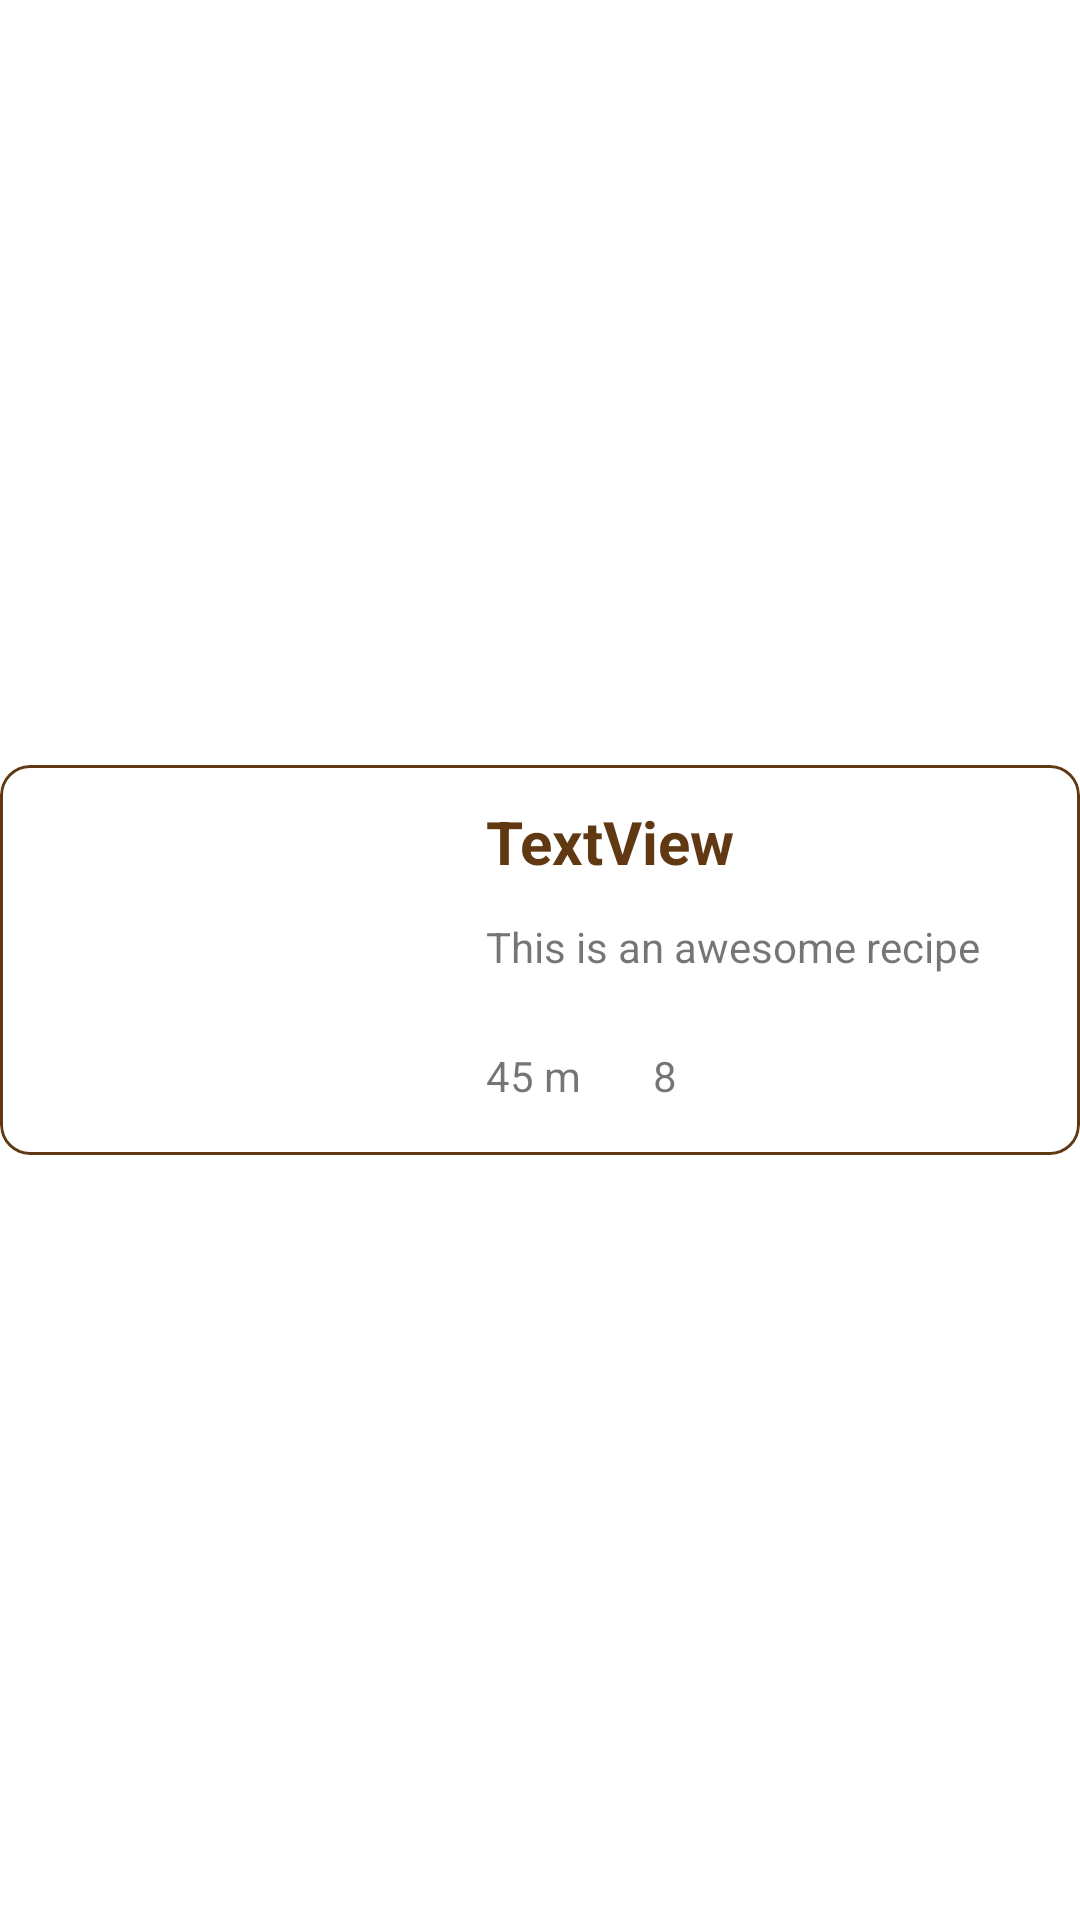

Write the Android layout XML for this screen, with the resource values it uses.
<!-- AndroidManifest.xml: application theme Theme.KakelandetMyCookbook -->
<!-- res/layout/recipes_list_item.xml -->
<?xml version="1.0" encoding="utf-8"?>
    <androidx.constraintlayout.widget.ConstraintLayout
        xmlns:android="http://schemas.android.com/apk/res/android"
        xmlns:app="http://schemas.android.com/apk/res-auto"
        xmlns:tools="http://schemas.android.com/tools"
        android:id="@+id/recipes_list_item"
        android:layout_width="match_parent"
        android:layout_height="wrap_content"
        android:layout_marginTop="4dp"
        android:layout_marginBottom="4dp">

        <com.google.android.material.card.MaterialCardView
            android:id="@+id/recipe_list_cardView"
            android:layout_width="0dp"
            android:layout_height="wrap_content"
            app:strokeWidth="1dp"
            app:strokeColor="@color/kakelandet_brown"
            app:cardCornerRadius="10dp"
            app:layout_constraintBottom_toBottomOf="parent"
            app:layout_constraintEnd_toEndOf="parent"
            app:layout_constraintHorizontal_bias="0.5"
            app:layout_constraintStart_toStartOf="parent"
            app:layout_constraintTop_toTopOf="parent">

            <androidx.constraintlayout.widget.ConstraintLayout
                android:layout_width="match_parent"
                android:layout_height="match_parent"
                android:background="@color/white">

                <ImageView
                    android:id="@+id/recipe_imageView"
                    android:layout_width="150dp"
                    android:layout_height="0dp"
                    android:contentDescription="@string/recipe_imageView_description"
                    android:scaleType="centerCrop"
                    android:padding="16dp"
                    app:layout_constraintBottom_toBottomOf="parent"
                    app:layout_constraintStart_toStartOf="parent"
                    app:layout_constraintTop_toTopOf="parent"
                    tools:srcCompat="@tools:sample/avatars" />

                <TextView
                    android:id="@+id/recipe_title_textView"
                    style="@style/CardTitle"
                    android:layout_width="0dp"
                    android:layout_height="wrap_content"
                    android:layout_marginStart="12dp"
                    android:layout_marginTop="12dp"
                    android:layout_marginEnd="12dp"
                    android:text="TextView"
                    app:layout_constraintEnd_toEndOf="parent"
                    app:layout_constraintHorizontal_bias="0.0"
                    app:layout_constraintStart_toEndOf="@+id/recipe_imageView"
                    app:layout_constraintTop_toTopOf="parent" />

                <TextView
                    android:id="@+id/recipe_description_textView"
                    android:layout_width="0dp"
                    android:layout_height="wrap_content"
                    android:layout_marginTop="12dp"
                    android:ellipsize="end"
                    android:maxLines="3"
                    android:text="This is an awesome recipe"
                    app:layout_constraintEnd_toEndOf="@+id/recipe_title_textView"
                    app:layout_constraintStart_toStartOf="@+id/recipe_title_textView"
                    app:layout_constraintTop_toBottomOf="@+id/recipe_title_textView" />

                <ImageView
                    android:id="@+id/ic_clock_imageView"
                    android:layout_width="wrap_content"
                    android:layout_height="wrap_content"
                    android:layout_marginTop="24dp"
                    android:layout_marginBottom="36dp"
                    app:layout_constraintBottom_toBottomOf="parent"
                    app:layout_constraintEnd_toEndOf="@+id/serves_textView"
                    app:layout_constraintHorizontal_bias="0.473"
                    app:layout_constraintStart_toStartOf="@+id/serves_textView"
                    app:layout_constraintTop_toBottomOf="@+id/recipe_description_textView"
                    app:layout_constraintVertical_bias="0.0"
                    app:srcCompat="@drawable/ic_time"
                    app:tint="@color/kakelandet_pink" />

                <ImageView
                    android:id="@+id/ic_servers_imageView"
                    android:layout_width="wrap_content"
                    android:layout_height="wrap_content"
                    app:layout_constraintEnd_toEndOf="@+id/prep_time_textView"
                    app:layout_constraintStart_toStartOf="@+id/prep_time_textView"
                    app:layout_constraintTop_toTopOf="@+id/ic_clock_imageView"
                    app:srcCompat="@drawable/ic_serves"
                    app:tint="@color/kakelandet_pink" />

                <TextView
                    android:id="@+id/prep_time_textView"
                    android:layout_width="wrap_content"
                    android:layout_height="wrap_content"
                    android:layout_marginStart="24dp"
                    android:text="8"
                    android:textAlignment="center"
                    app:layout_constraintStart_toEndOf="@+id/serves_textView"
                    app:layout_constraintTop_toBottomOf="@+id/ic_servers_imageView" />

                <TextView
                    android:id="@+id/serves_textView"
                    android:layout_width="wrap_content"
                    android:layout_height="wrap_content"
                    android:text="45 m"
                    android:textAlignment="center"
                    app:layout_constraintStart_toStartOf="@+id/recipe_description_textView"
                    app:layout_constraintTop_toBottomOf="@+id/ic_clock_imageView" />
            </androidx.constraintlayout.widget.ConstraintLayout>

        </com.google.android.material.card.MaterialCardView>

    </androidx.constraintlayout.widget.ConstraintLayout>
<!-- resources referenced by this layout -->
<resources>
  <color name="kakelandet_brown">#603913</color>
  <color name="kakelandet_pink">#F3828D</color>
  <color name="white">#FFFFFFFF</color>
  <string name="recipe_imageView_description">A picture of the recipe</string>
  <style name="CardTitle" parent="TextAppearance.AppCompat">
          <item name="android:textSize">@dimen/cardTitle</item>
          <item name="android:textStyle">bold</item>
          <item name="android:textColor">@color/kakelandet_brown</item>
      </style>
  <style name="Theme.KakelandetMyCookbook" parent="Theme.MaterialComponents.DayNight.DarkActionBar">
          
          <item name="colorPrimary">@color/kakelandet_pink</item>
          <item name="colorPrimaryVariant">@color/kakelandet_pink_dark</item>
          <item name="colorOnPrimary">@color/kakelandet_yellow</item>
          
          <item name="colorSecondary">@color/kakelandet_yellow</item>
          <item name="colorSecondaryVariant">@color/kakelandet_yellow_dark</item>
          <item name="colorOnSecondary">@color/kakelandet_pink_dark</item>
          
          <item name="android:statusBarColor">?attr/colorPrimaryVariant</item>
          
      </style>
  <dimen name="cardTitle">20sp</dimen>
  <color name="kakelandet_pink_dark">#bd5260</color>
  <color name="kakelandet_yellow">#F9F3D9</color>
  <color name="kakelandet_yellow_dark">#c6c0a7</color>
</resources>
